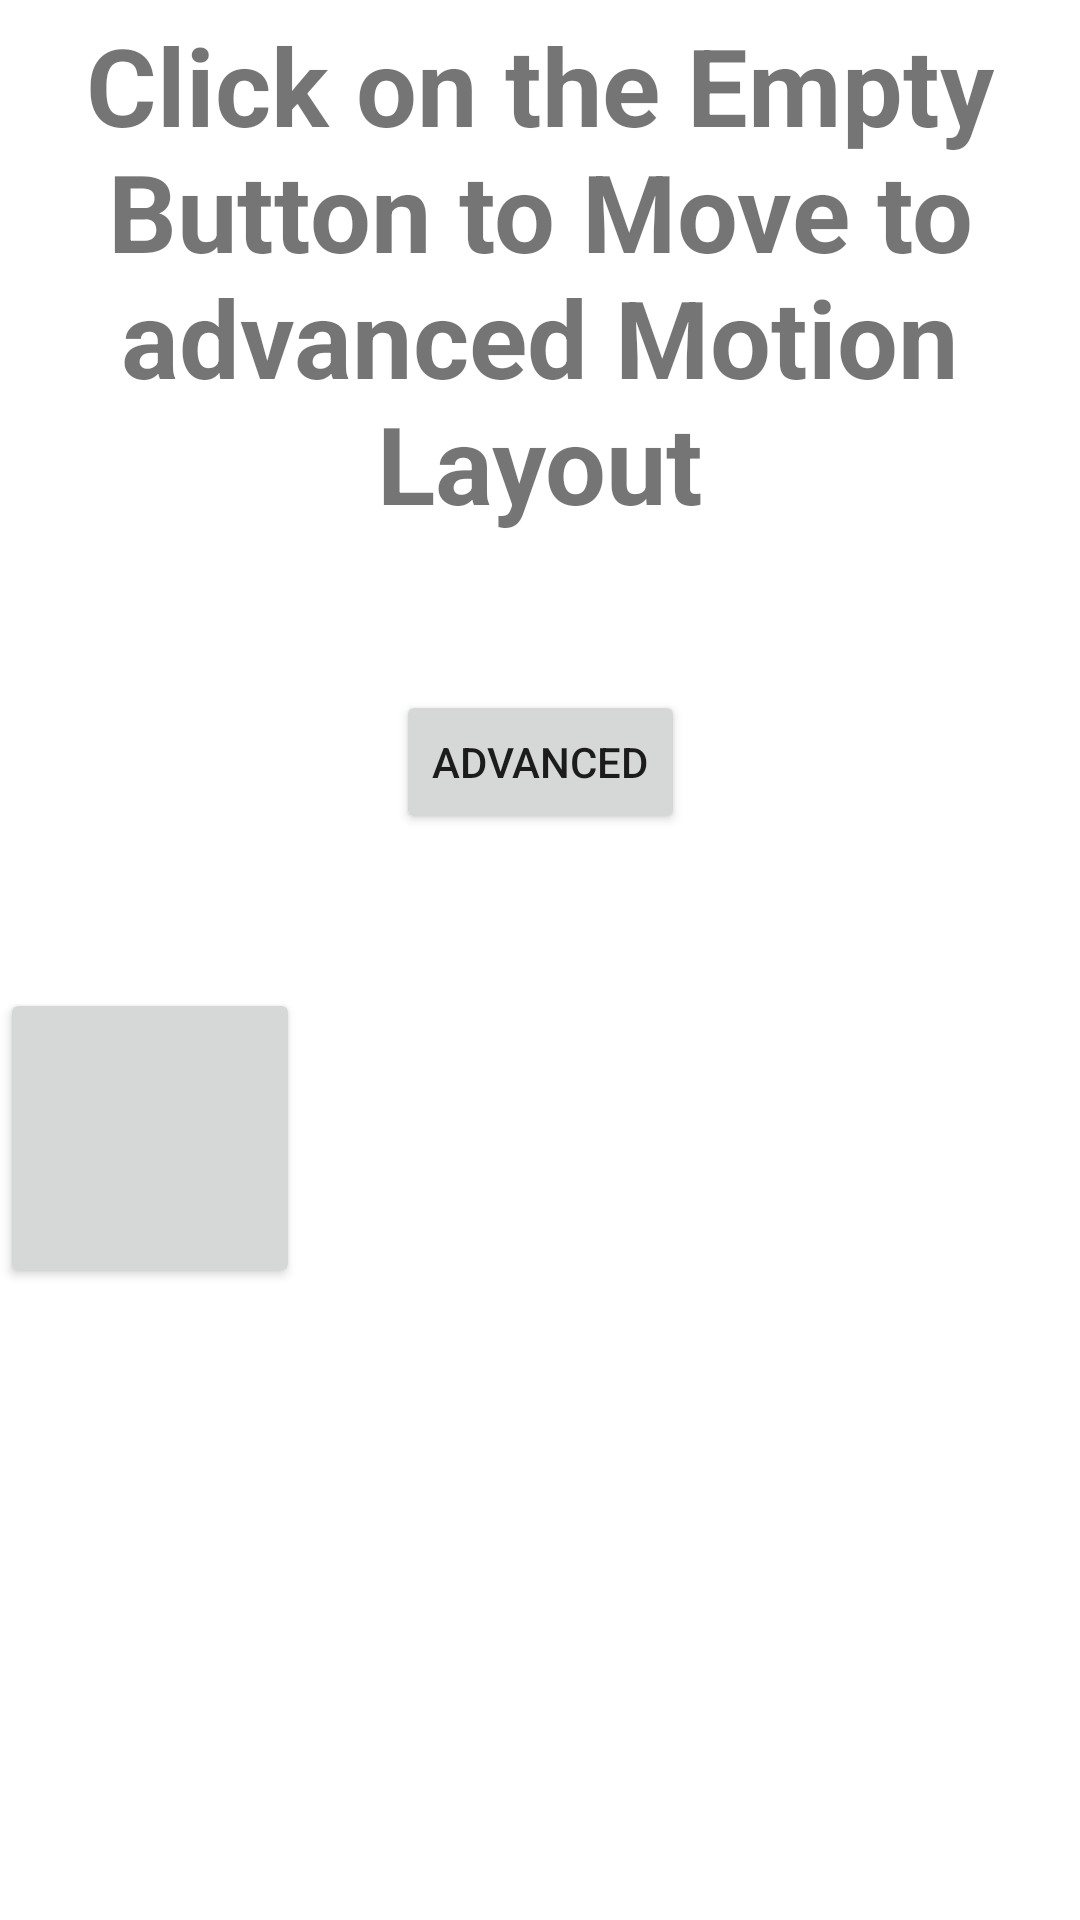

Write the Android layout XML for this screen, with the resource values it uses.
<!-- AndroidManifest.xml: application theme Theme.ThemesAndStyles -->
<!-- res/layout/activity_key_frame_attributes.xml -->
<?xml version="1.0" encoding="utf-8"?>
<androidx.constraintlayout.motion.widget.MotionLayout xmlns:android="http://schemas.android.com/apk/res/android"
    xmlns:app="http://schemas.android.com/apk/res-auto"
    xmlns:tools="http://schemas.android.com/tools"
    android:id="@+id/layout"
    android:layout_width="match_parent"
    android:layout_height="match_parent"
    app:layoutDescription="@xml/activity_key_frame_attributes_scene"
    tools:context=".basics.keyFrameAttributes">

    <Button
        android:id="@+id/buttonAdvanced"
        android:layout_width="100dp"
        android:layout_height="100dp"
        app:layout_constraintBottom_toBottomOf="parent"
        app:layout_constraintStart_toStartOf="parent"
        app:layout_constraintTop_toTopOf="parent"
        app:layout_constraintVertical_bias="0.575" />

    <TextView
        android:id="@+id/textView4"
        android:layout_width="wrap_content"
        android:layout_height="wrap_content"
        android:layout_marginTop="4dp"
        android:gravity="center"
        android:text="Click on the Empty Button to Move to advanced Motion Layout"
        android:textSize="36sp"
        android:textStyle="bold"
        app:layout_constraintEnd_toEndOf="parent"
        app:layout_constraintHorizontal_bias="0.0"
        app:layout_constraintStart_toStartOf="parent"
        app:layout_constraintTop_toTopOf="parent" />

    <Button
        android:id="@+id/button"
        android:layout_width="wrap_content"
        android:layout_height="wrap_content"
        android:layout_marginTop="84dp"
        android:text="Advanced"
        app:layout_constraintBottom_toTopOf="@+id/buttonAdvanced"
        app:layout_constraintEnd_toEndOf="parent"
        app:layout_constraintHorizontal_bias="0.498"
        app:layout_constraintStart_toStartOf="parent"
        app:layout_constraintTop_toBottomOf="@+id/textView4" />
</androidx.constraintlayout.motion.widget.MotionLayout>
<!-- resources referenced by this layout -->
<resources>
  <style name="Theme.ThemesAndStyles" parent="Theme.MaterialComponents.DayNight.DarkActionBar">
          
          <item name="colorPrimary">@color/purple_500</item>
          <item name="colorPrimaryVariant">@color/purple_700</item>
          <item name="colorOnPrimary">@color/white</item>
          
          <item name="colorSecondary">@color/teal_200</item>
          <item name="colorSecondaryVariant">@color/teal_700</item>
          <item name="colorOnSecondary">@color/black</item>
          
          <item name="android:statusBarColor" tools:targetApi="l">?attr/colorPrimaryVariant</item>
          
      </style>
  <!-- not gathered from this repository: default colours our renderer supplied (Android Studio template values) -->
  <color name="purple_500">#FF6200EE</color>
  <color name="purple_700">#FF3700B3</color>
  <color name="teal_200">#FF03DAC5</color>
  <color name="teal_700">#FF018786</color>
  <color name="black">#FF000000</color>
  <color name="white">#FFFFFFFF</color>
</resources>
